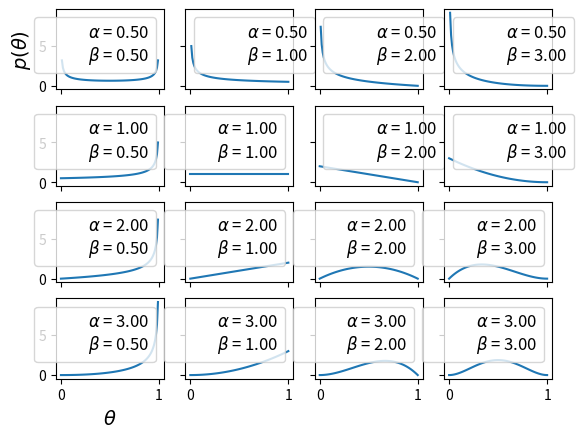

Python code for this plot:
import matplotlib.pyplot as plt
import numpy as np
from scipy import stats

if __name__ == "__main__":
    params = [0.5, 1, 2, 3]
    x = np.linspace(0, 1, 100)
    f, ax = plt.subplots(len(params), len(params), sharex=True, sharey=True)
    for i in range(4):
        for j in range(4):
            a = params[i]
            b = params[j]
            y = stats.beta(a, b).pdf(x)
            ax[i, j].plot(x, y)
            ax[i, j].plot(
                0,
                0,
                label="$\\alpha$ = {:3.2f}\n$\\beta$ = {:3.2f}".format(a, b),
                alpha=0,
            )
            ax[i, j].legend(fontsize=12)

    ax[3, 0].set_xlabel("$\\theta$", fontsize=14)
    ax[0, 0].set_ylabel("$p(\\theta)$", fontsize=14)
    plt.show()
